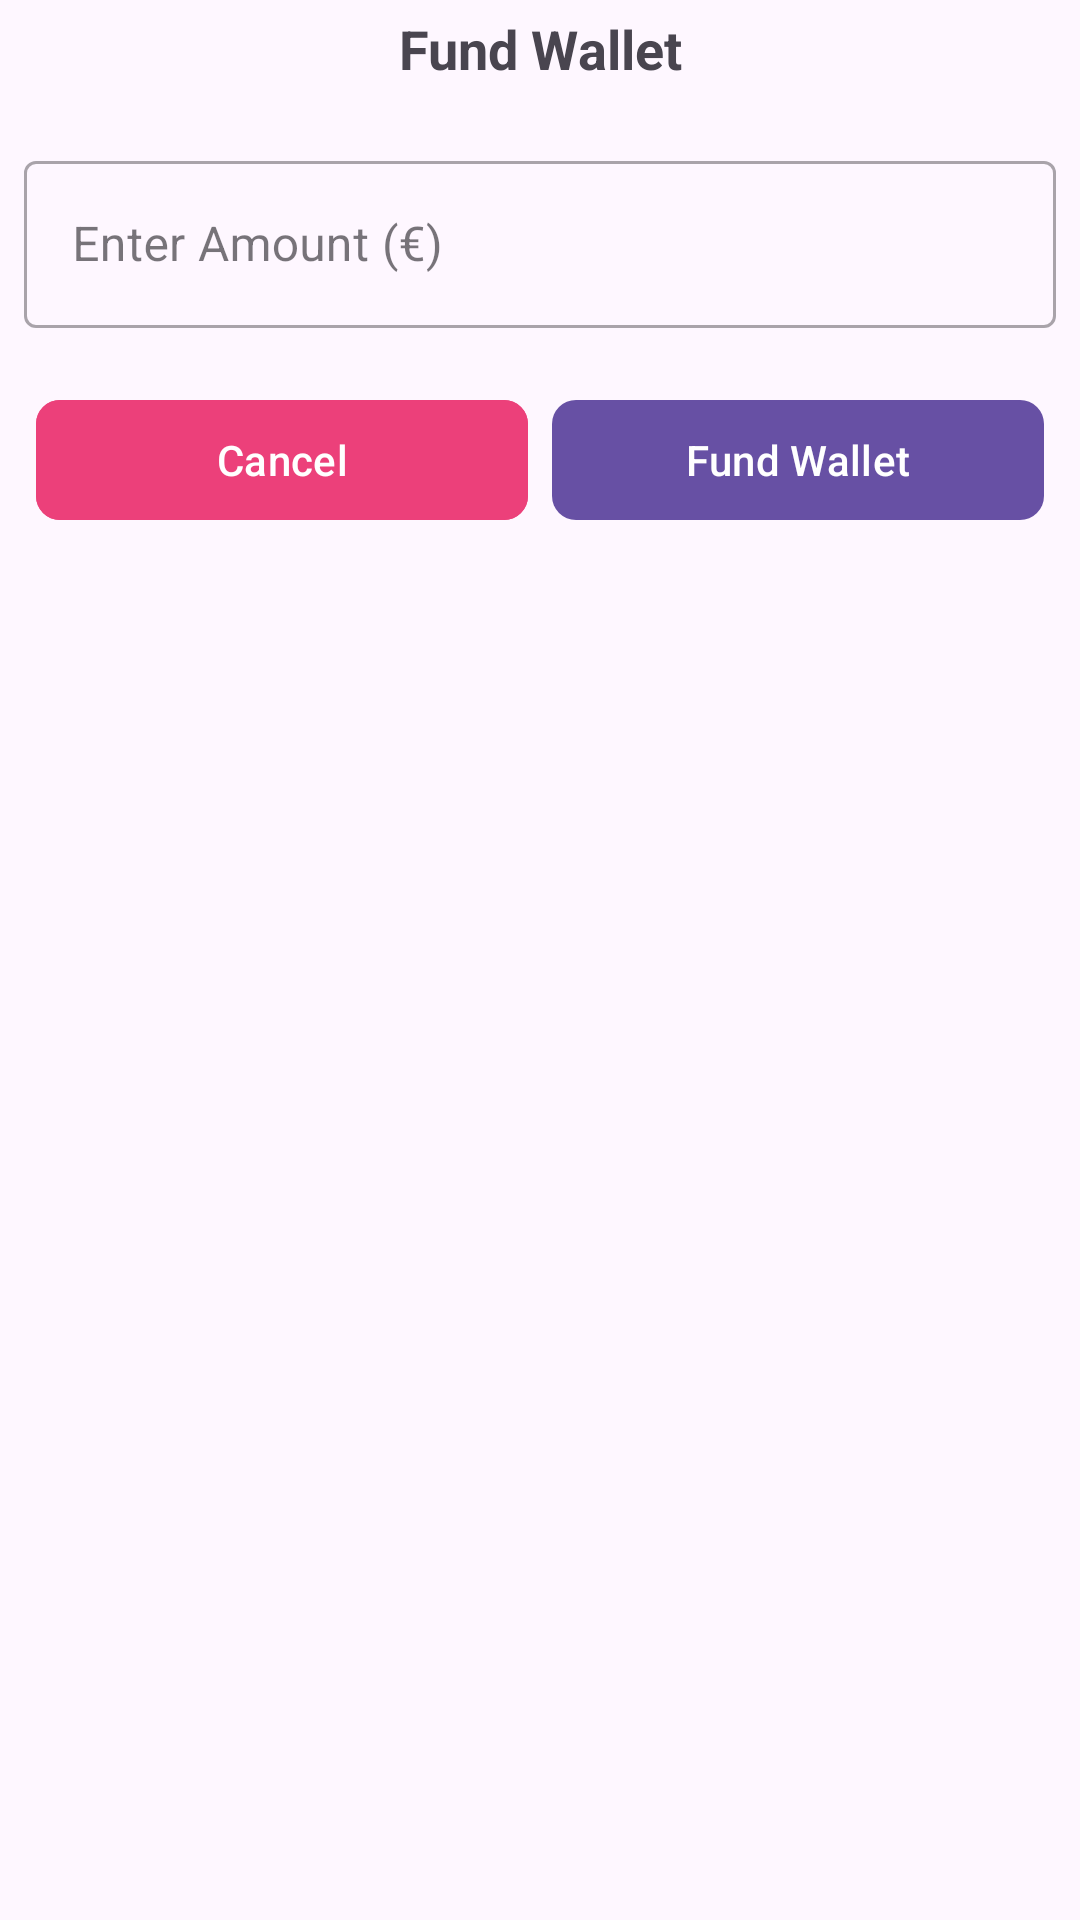

Here is an Android app screen rendered from its layout file. Give the layout XML and the strings, colors and styles it references.
<!-- AndroidManifest.xml: application theme Theme.TheFreighterApp -->
<!-- res/layout/custom_dialog_fund_wallet_layout.xml -->
<?xml version="1.0" encoding="utf-8"?>
<LinearLayout xmlns:android="http://schemas.android.com/apk/res/android"
    android:layout_width="match_parent"
    android:layout_height="wrap_content"
    xmlns:app="http://schemas.android.com/apk/res-auto"
    android:orientation="vertical">

    <TextView
        android:layout_width="match_parent"
        android:layout_height="wrap_content"
        android:text="@string/fund_wallet_title"
        android:textAlignment="center"
        android:textSize="@dimen/text_l"
        android:layout_margin="@dimen/padding_mini"
        android:textStyle="bold"/>


    <com.google.android.material.textfield.TextInputLayout
        android:id="@+id/text_input_layout_fund_wallet_amount"
        style="@style/Widget.MaterialComponents.TextInputLayout.OutlinedBox"
        android:layout_width="match_parent"
        android:layout_height="wrap_content"
        android:layout_margin="@dimen/margin_mini"
        android:hint="@string/fund_wallet_amount"
        android:paddingTop="@dimen/padding_midi">

        <com.google.android.material.textfield.TextInputEditText
            android:id="@+id/fund_wallet_amount"
            android:layout_width="match_parent"
            android:layout_height="wrap_content"
            android:contentDescription="@string/fund_wallet_amount"
            android:importantForAutofill="no"
            android:inputType="numberDecimal"
            android:labelFor="@id/fund_wallet_amount" />
    </com.google.android.material.textfield.TextInputLayout>

    <LinearLayout
        android:layout_width="match_parent"
        android:layout_height="wrap_content"
        android:orientation="horizontal"
        android:weightSum="2"
        android:layout_margin="@dimen/padding_mini"
        android:padding="@dimen/padding_mini">

        <com.google.android.material.button.MaterialButton
            android:layout_width="0dp"
            android:layout_height="wrap_content"
            android:layout_weight="1"
            android:backgroundTint="@color/reject"
            android:layout_margin="@dimen/padding_mini"
            android:id="@+id/btn_cancel_fund"
            app:cornerRadius="@dimen/margin_mini"
            android:text="@string/new_dispatch_cancel_btn"/>

        <com.google.android.material.button.MaterialButton
            android:layout_width="0dp"
            android:layout_height="wrap_content"
            android:layout_weight="1"
            android:layout_margin="@dimen/padding_mini"
            android:id="@+id/btn_fund_wallet"
            app:cornerRadius="@dimen/margin_mini"
            android:text="@string/fund_wallet_title"/>

    </LinearLayout>


</LinearLayout>
<!-- resources referenced by this layout -->
<resources>
  <color name="reject">#EC407A</color>
  <dimen name="margin_mini">8dp</dimen>
  <dimen name="padding_midi">8dp</dimen>
  <dimen name="padding_mini">4dp</dimen>
  <dimen name="text_l">18sp</dimen>
  <string name="fund_wallet_amount">Enter Amount (€)</string>
  <string name="fund_wallet_title">Fund Wallet</string>
  <string name="new_dispatch_cancel_btn">Cancel</string>
  <style name="Theme.TheFreighterApp" parent="Theme.Material3.DayNight.NoActionBar">
          
          <item name="android:statusBarColor">@color/primary</item>
          
      </style>
  <color name="primary">#FF018786</color>
</resources>
